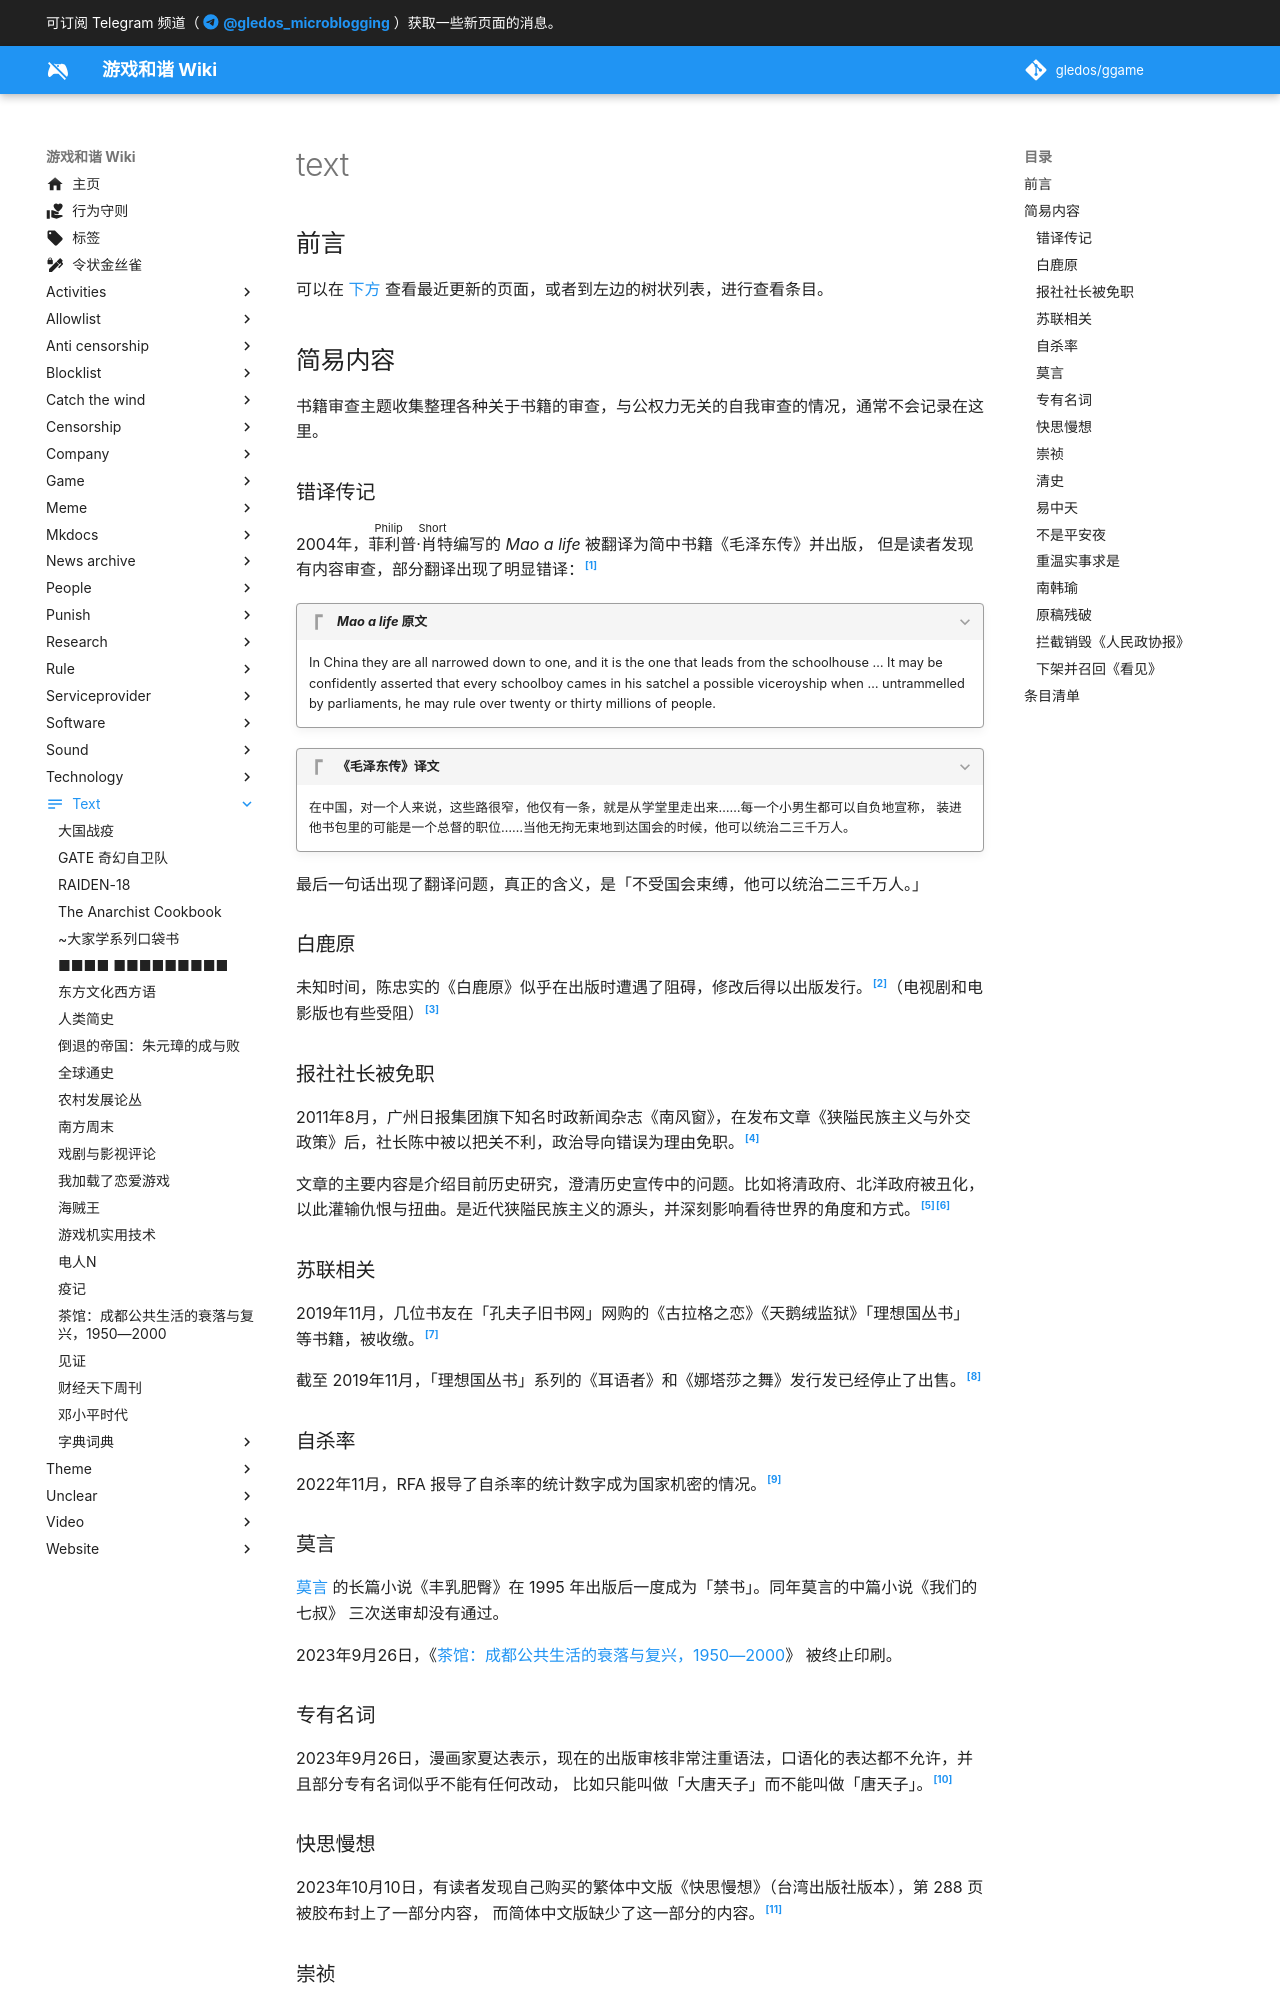

repository: gledos/ggame · page: text/index.html · generator: mkdocs

---
title: text
description:
published: true
date: "2025-05-22T23:39:15"
特殊标签标记: #介绍与更新页
editor: markdown
dateCreated: "2021-08-21T19:10:08"
exclude_from_blog: true
icon: material/text
---

## 前言

可以在 [下方](#条目清单) 查看最近更新的页面，或者到左边的树状列表，进行查看条目。

## 简易内容

书籍审查主题收集整理各种关于书籍的审查，与公权力无关的自我审查的情况，通常不会记录在这里。

### 错译传记

2004年，<ruby>菲利普·肖特<rt>Philip Short</rt></ruby>编写的 _Mao a life_ 被翻译为简中书籍《毛泽东传》并出版，
但是读者发现有内容审查，部分翻译出现了明显错译：[^ZRU3t]

[^ZRU3t]: 悲观谜语人, 《[文字审查一直没有消失过，哪怕是社会最开明的那几年……](http://archive.today/2023.11.20-030251/https://twitter.com/whi93833334/status/1726160333742702655)》, X（Twitter）, 2023-11-19. (参照 2023-11-20).

> [!quote]+ _Mao a life_ 原文
>
> In China they are all narrowed down to one, and it is the one that leads from the schoolhouse … It may be confidently asserted that every schoolboy cames in his satchel a possible viceroyship when … untrammelled by parliaments, he may rule over twenty or thirty millions of people.

> [!quote]+ 《毛泽东传》译文
>
> 在中国，对一个人来说，这些路很窄，他仅有一条，就是从学堂里走出来……每一个小男生都可以自负地宣称，
> 装进他书包里的可能是一个总督的职位……当他无拘无束地到达国会的时候，他可以统治二三千万人。

最后一句话出现了翻译问题，真正的含义，是「不受国会束缚，他可以统治二三千万人。」

### 白鹿原

未知时间，陈忠实的《白鹿原》似乎在出版时遭遇了阻碍，修改后得以出版发行。[^5B9G0]（电视剧和电影版也有些受阻）[^01034]

[^5B9G0]: 星尘故事会, 《[当代4大禁书，莫言占了俩，陈忠实最深刻，贾平凹笔下西安太腐朽](https://web.archive.org/web/20231008151139/https://c.m.163.com/news/a/GJCJL1CI0545B9G0.html)》, 网易新闻, 2021-09-08. (参照 2023-10-08).

[^01034]: 黃子予為紐約時報中文網撰稿, 《[〈白鹿原〉的「政治觀」](https://web.archive.org/web/20211017101034/https://cn.nytimes.com/culture/20120917/cc17bailuyuan/zh-hant/)》, 紐約時報中文網, 2012-09-18. (参照 2023-10-08).

### 报社社长被免职

2011年8月，广州日报集团旗下知名时政新闻杂志《南风窗》，在发布文章《狭隘民族主义与外交政策》后，社长陈中被以把关不利，政治导向错误为理由免职。[^22638]

文章的主要内容是介绍目前历史研究，澄清历史宣传中的问题。比如将清政府、北洋政府被丑化，以此灌输仇恨与扭曲。是近代狭隘民族主义的源头，并深刻影响看待世界的角度和方式。[^91800][^22437]

[^22638]: 皮埃尔, 《[〈南风窗〉社长陈中因"政治导向"被免职](https://web.archive.org/web/20230203145806/https://www.dw.com/zh/南风窗社长陈中因政治导向被免职/a-15322638)》, DW.COM, 2011-08-17. (参照 2024-03-08).

[^91800]: 思维教练, 《[思维教练的部落格: 狭隘民族主义与外交政策](https://web.archive.org/web/20240308075501/https://zhoulvshi1969.blogspot.com/2011/08/blog-post_1800.html)》, 思维教练的部落格, 2011-08-17. (参照 2024-03-08).

[^22437]: 《[南风窗：狭隘民族主义与外交政策（全文）](https://web.archive.org/web/20110831070937/http://china.dwnews.com/news/2011-08-17/58022437.html)》, 多维新闻网, 2011-08-17. (参照 2024-03-08).

<!--
    「苏联相关」
    date: "2021-11-20T22:57:02"
-->
